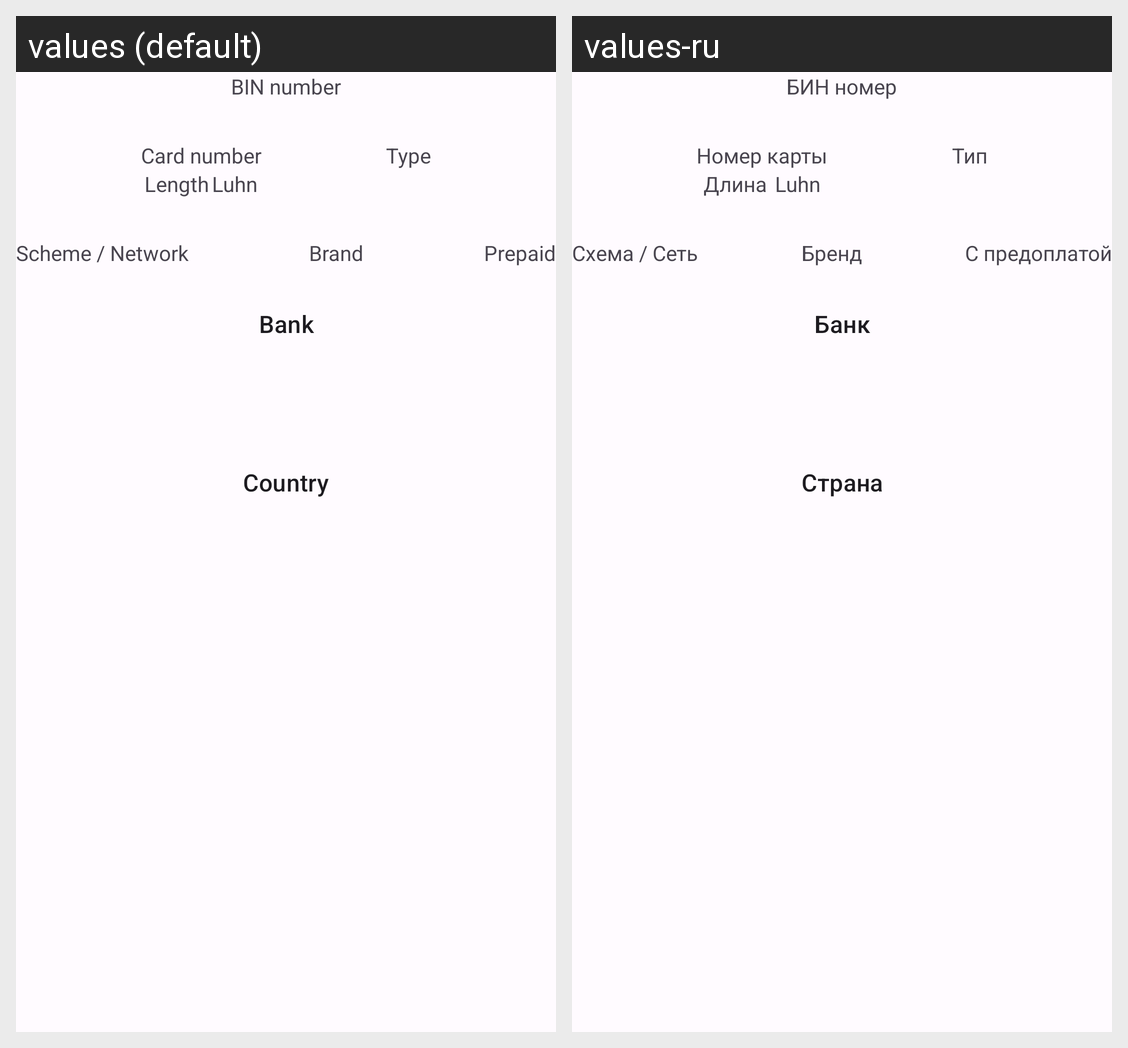

The Android screen above is rendered under two locales of the same app. Produce the string resources it draws, with the default and per-locale values.
Android screen res/layout/card_info.xml rendered under 2 locales, left to right: values (default), values-ru. Device: Nexus 5 (rendered at 1080×1920; each locale shown at half size, 540×960, under a caption strip naming it); theme Theme.App.DayNight.NoActionBar.
Strings drawn on this screen, with the default value and each locale's value (text and hints the layout hard-codes, and strings that could not be matched under every locale, appear in the picture but are not listed):

binNumberLabel
  values: BIN number
  values-ru: БИН номер

cardNumberLabel
  values: Card number
  values-ru: Номер карты

lengthLabel
  values: Length
  values-ru: Длина

luhnLabel
  values: Luhn
  values-ru: Luhn  [not translated; the default value is used]

typeLabel
  values: Type
  values-ru: Тип

schemeLabel
  values: Scheme / Network
  values-ru: Схема / Сеть

brandLabel
  values: Brand
  values-ru: Бренд

prepaidLabel
  values: Prepaid
  values-ru: С предоплатой

bankLabel
  values: Bank
  values-ru: Банк

countryLabel
  values: Country
  values-ru: Страна
